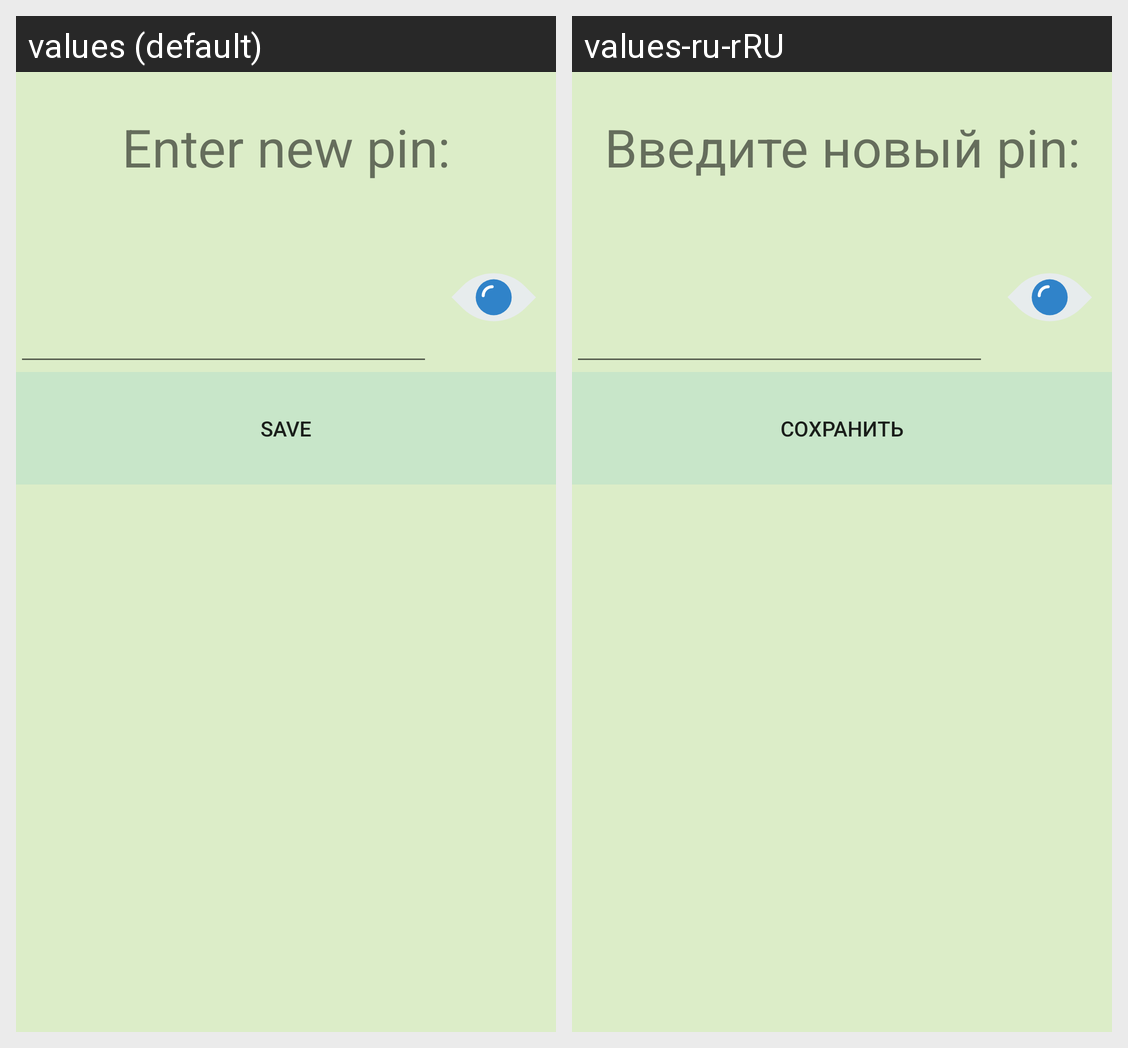

The same Android screen rendered under two of its app's locales, left to right. List the strings drawn on it with the default value and each locale's translation.
Android screen res/layout/activity_setting.xml rendered under 2 locales, left to right: values (default), values-ru-rRU. Device: Nexus 5 (rendered at 1080×1920; each locale shown at half size, 540×960, under a caption strip naming it); theme MyTheme.
Strings drawn on this screen, with the default value and each locale's value (text and hints the layout hard-codes, and strings that could not be matched under every locale, appear in the picture but are not listed):

app_enterNewPine
  values: Enter new pin:
  values-ru-rRU: Введите новый pin:

app_saveSetting
  values: Save
  values-ru-rRU: Сохранить
